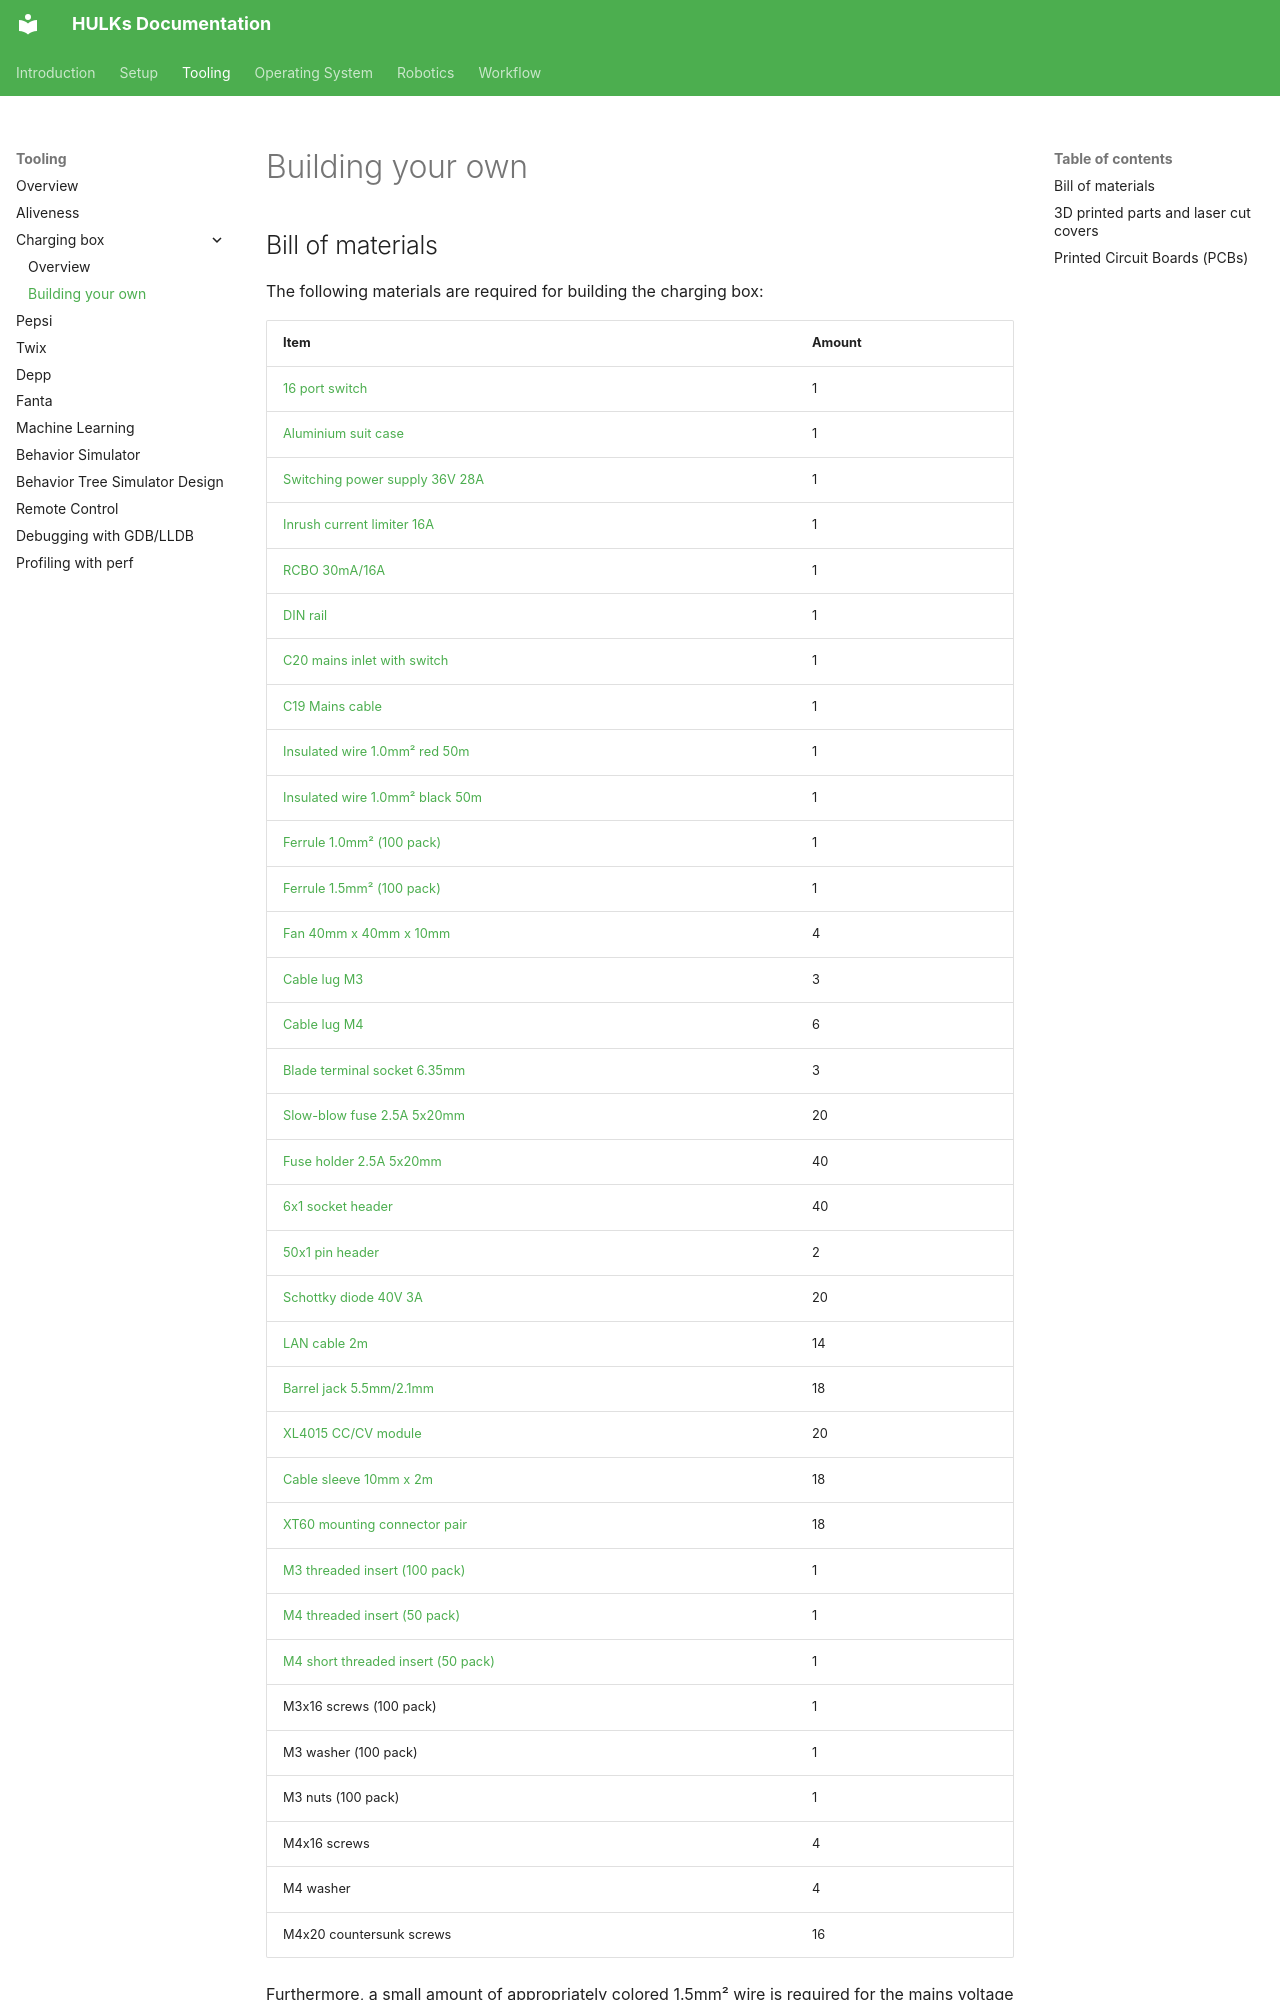

repository: HULKs/hulk · page: tooling/charging_box/building_your_own/index.html · generator: mkdocs

# Building your own

## Bill of materials

The following materials are required for building the charging box:

| Item                                                                                                                                   | Amount |
| -------------------------------------------------------------------------------------------------------------------------------------- | ------ |
| [16 port switch](https://www.reichelt.de/switch-16-port-gigabit-ethernet-tplink-tl-sg116e-p240948.html)                                | 1      |
| [Aluminium suit case](https://www.reichelt.de/koffer-fuer-messgeraete-350-x-120-x-500-mm-peaktech-7270-p141222.html)                   | 1      |
| [Switching power supply 36V 28A](https://www.reichelt.de/schaltnetzteil-geschlossen-1000-w-36-v-28-a-mw-uhp-1000-36-p306677.html)      | 1      |
| [Inrush current limiter 16A](https://www.reichelt.de/einschaltstrombegrenzer-hutschiene-16-a-icl-16r-p306700.html)                     | 1      |
| [RCBO 30mA/16A](https://www.reichelt.de/fi-ls-schalter-char-b-unverzoegert-16-a-2-polig-lsfi-1356-6-p166211.html)                      | 1      |
| [DIN rail](https://www.reichelt.de/norm-tragschiene-fuer-verteilergehaeuse-hut-35x7-250-p62001.html)                                   | 1      |
| [C20 mains inlet with switch](https://www.reichelt.de/kaltgeraetestecker-mit-schalter-16-a-c20-kes-16-5-p53033.html)                   | 1      |
| [C19 Mains cable](https://www.reichelt.de/netzkabel-schutzkontakt-stecker-typ-e-f-90-gew-0-5m-km-sk0190-s005-p336494.html)             | 1      |
| [Insulated wire 1.0mm² red 50m](https://www.reichelt.de/schaltlitze-h05v-k-1-0-mm-50-m-rot-h05vk-1-0-50rt-p69493.html)                | 1      |
| [Insulated wire 1.0mm² black 50m](https://www.reichelt.de/schaltlitze-h05v-k-1-0-mm-50-m-schwarz-h05vk-1-0-50sw-p69494.html)          | 1      |
| [Ferrule 1.0mm² (100 pack)](https://www.reichelt.de/100er-pack-aderendhuelsen-isoliert-1-0mm--aehi-1-0-100-p24718.html)               | 1      |
| [Ferrule 1.5mm² (100 pack)](https://www.reichelt.de/100er-pack-aderendhuelsen-isoliert-1-5mm--aehi-1-5-100-p24719.html)               | 1      |
| [Fan 40mm x 40mm x 10mm](https://www.reichelt.de/axialluefter-40x40x10mm-12v-13-9m-h-28-2dba-sun-ee40101s1-1-p260552.html)             | 4      |
| [Cable lug M3](https://www.reichelt.de/gabel-kerbschuhe-fuer-m3-rot-vt-gk-r-3-p231363.html)                                            | 3      |
| [Cable lug M4](https://www.reichelt.de/gabel-kerbschuhe-fuer-m4-rot-vt-gk-r-4-p231364.html)                                            | 6      |
| [Blade terminal socket 6.35mm](https://www.reichelt.de/flachsteckerhuelse-vollisoliert-breite-6-35mm-gelb-vt-ifsh-g-6-35-p231370.html) | 3      |
| [Slow-blow fuse 2.5A 5x20mm](https://www.reichelt.de/feinsicherung-5x20mm-mitteltraege-2-5a-mtr-2-5a-p13246.html)                      | 20     |
| [Fuse holder 2.5A 5x20mm](https://www.reichelt.de/sicherungshalter-5x20mm-max-6-3a-500v-pl-120000-p14679.html)                         | 40     |
| [6x1 socket header](https://www.reichelt.de/buchsenleisten-2-54-mm-1x06-gerade-mpe-094-1-006-p119915.html)                             | 40     |
| [50x1 pin header](https://www.reichelt.de/50pol-stiftleiste-gerade-rm-2-54-sl-1x50g-2-54-p19508.html)                                  | 2      |
| [Schottky diode 40V 3A](https://www.reichelt.de/schottkydiode-40-v-3-a-do-201ad-1n-5822-tsc-p216714.html)                              | 20     |
| [LAN cable 2m](https://www.reichelt.de/cat-6-flachkabel-ftp-schwarz-2m-value-21990972-p333024.html)                                    | 14     |
| [Barrel jack 5.5mm/2.1mm](https://www.reichelt.de/hohlstecker-knickschutz-aussen-5-5-mm-innen-2-1-mm-hs-21-13-p249894.html)            | 18     |
| [XL4015 CC/CV module](https://www.ebay.de/itm/176018098237)                                                                            | 20     |
| [Cable sleeve 10mm x 2m](https://www.ebay.de/itm/171827787141)                                                                         | 18     |
| [XT60 mounting connector pair](https://www.ebay.de/itm/175132601002)                                                                   | 18     |
| [M3 threaded insert (100 pack)](https://cnckitchen.store/products/gewindeeinsatz-threaded-insert-m3-standard-100-stk-pcs)              | 1      |
| [M4 threaded insert (50 pack)](https://cnckitchen.store/products/gewindeeinsatz-threaded-insert-m4-standard-50-stk-pcs)                | 1      |
| [M4 short threaded insert (50 pack)](https://cnckitchen.store/products/gewindeeinsatz-threaded-insert-m4-short-50-stk-pcs)             | 1      |
| M3x16 screws (100 pack)                                                                                                                | 1      |
| M3 washer (100 pack)                                                                                                                   | 1      |
| M3 nuts (100 pack)
